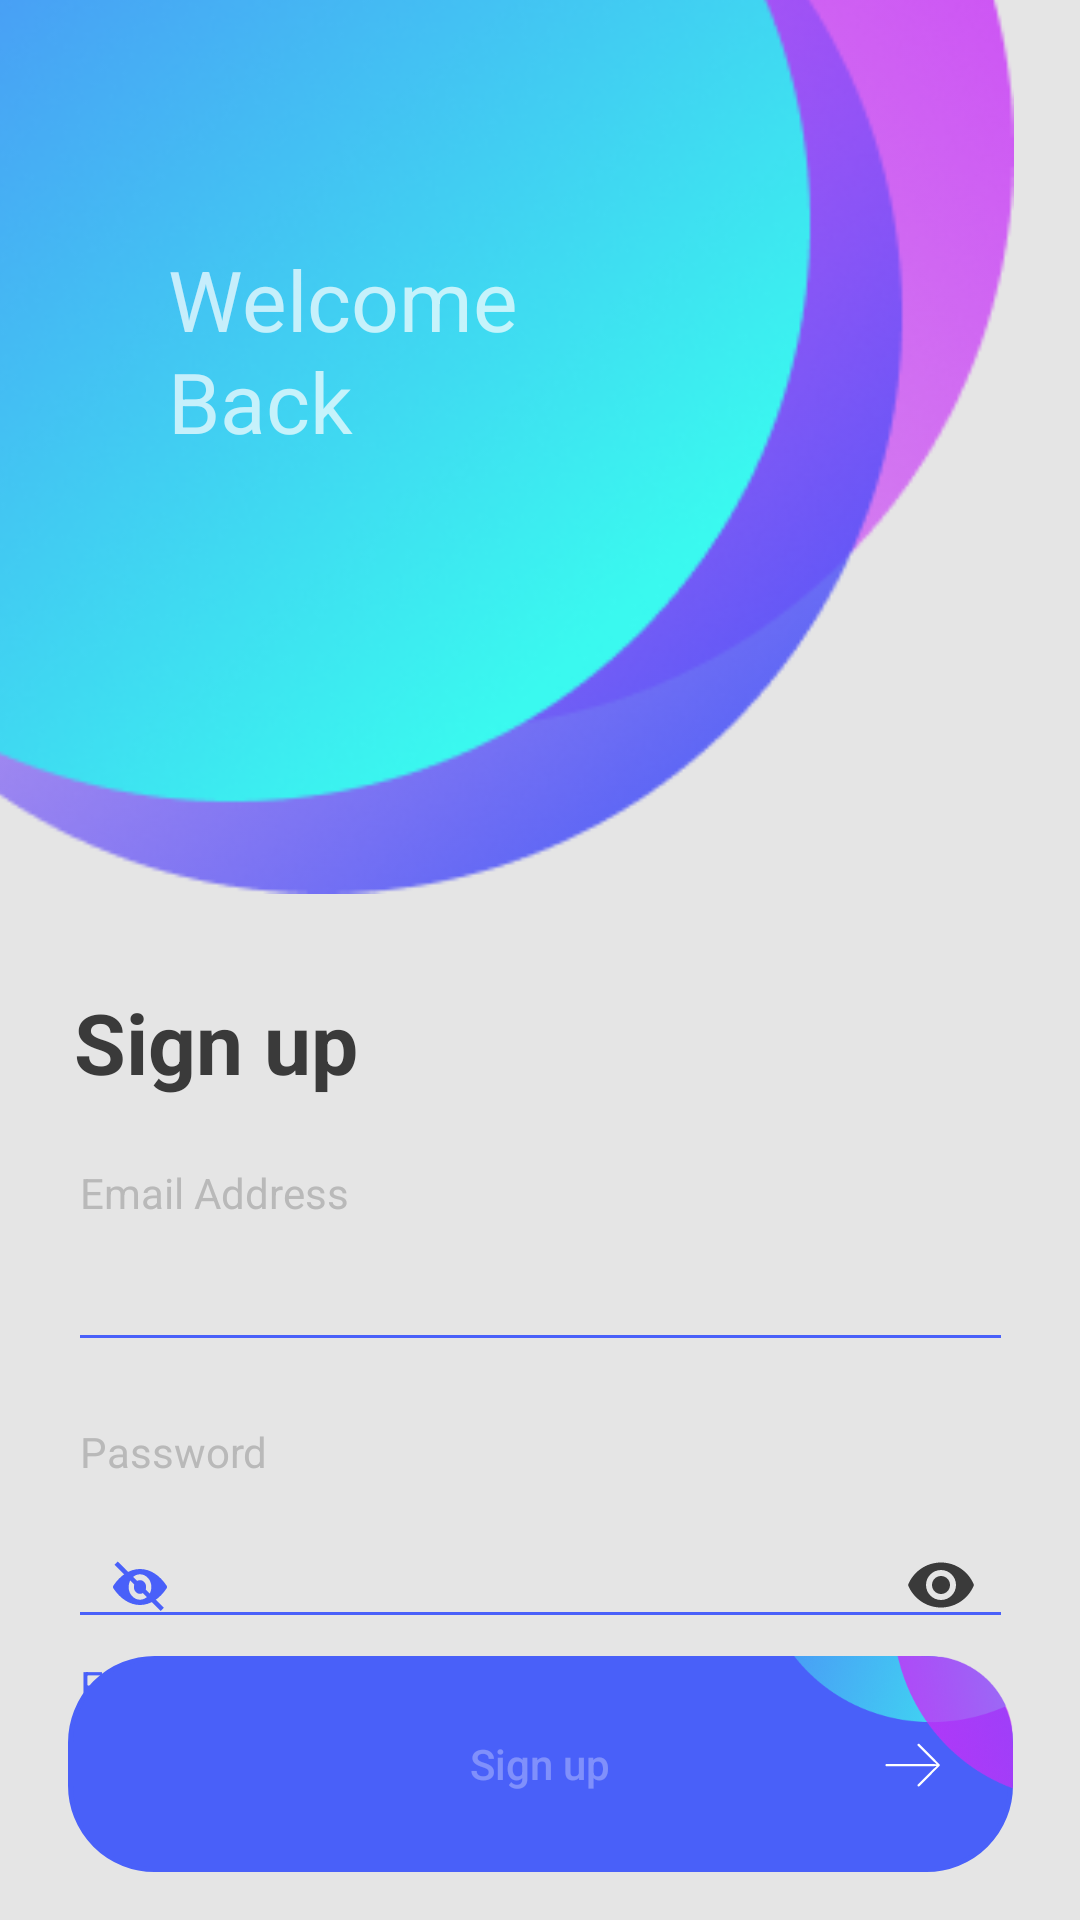

Here is an Android app screen rendered from its layout file. Give the layout XML and the strings, colors and styles it references.
<!-- AndroidManifest.xml: application theme Theme.LoginActivity -->
<!-- res/layout/activity_resister.xml -->
<?xml version="1.0" encoding="utf-8"?>
<androidx.constraintlayout.widget.ConstraintLayout xmlns:android="http://schemas.android.com/apk/res/android"
    xmlns:app="http://schemas.android.com/apk/res-auto"
    xmlns:tools="http://schemas.android.com/tools"
    android:layout_width="match_parent"
    android:layout_height="match_parent"
    android:background="@color/backgr">

    <ImageView
        android:id="@+id/theme"
        android:layout_width="414dp"
        android:layout_height="402dp"
        android:layout_marginStart="-56dp"
        android:layout_marginTop="-66dp"
        android:scaleX="0.9"
        android:scaleY="0.9"
        app:layout_constraintStart_toStartOf="parent"
        app:layout_constraintTop_toTopOf="parent"
        app:srcCompat="@drawable/shapes__1_" />

    <ImageView
        android:id="@+id/imageView"
        android:layout_width="wrap_content"
        android:layout_height="wrap_content"
        android:layout_marginStart="56dp"
        android:layout_marginTop="68dp"
        app:layout_constraintStart_toStartOf="parent"
        app:layout_constraintTop_toTopOf="parent"
        app:srcCompat="@drawable/stroke_1" />

    <TextView
        android:id="@+id/textView"
        android:layout_width="134dp"
        android:layout_height="68dp"
        android:layout_marginTop="13dp"
        android:text="Welcome Back"
        android:textSize="28dp"
        app:layout_constraintStart_toStartOf="@+id/imageView"
        app:layout_constraintTop_toBottomOf="@+id/imageView"
        app:lineHeight="34dp" />

    <TextView
        android:id="@+id/textView2"
        android:layout_width="wrap_content"
        android:layout_height="wrap_content"
        android:layout_marginTop="-10dp"
        android:text="@string/sign_up"
        android:textColor="@color/Head_Text"
        android:textSize="28dp"
        android:textStyle="bold"
        android:padding="2dp"
        app:layout_constraintStart_toStartOf="@+id/textInputLayout2"
        app:layout_constraintTop_toBottomOf="@+id/theme" />

    <com.google.android.material.textfield.TextInputLayout
        android:id="@+id/textInputLayout2"
        android:layout_width="wrap_content"
        android:layout_height="wrap_content"
        android:layout_marginTop="20dp"
        app:layout_constraintEnd_toEndOf="parent"
        app:layout_constraintStart_toStartOf="parent"
        app:layout_constraintTop_toBottomOf="@+id/textView2"
        tools:ignore="MissingConstraints">

        <TextView
            android:id="@+id/txt_mail"
            android:layout_width="wrap_content"
            android:layout_height="wrap_content"
            android:paddingStart="4dp"
            android:text="Email Address"
            android:textColor="@color/Sub_text"
            android:textColorHighlight="#00FFFFFF"
            android:textSize="14dp"
            app:lineHeight="17dp" />

        <com.google.android.material.textfield.TextInputLayout
            android:id="@+id/emailContaner"
            android:layout_width="wrap_content"
            android:layout_height="wrap_content"
            app:helperText=" "
            app:helperTextTextColor="@color/design_default_color_error">

            <EditText
                android:id="@+id/sign_up_Email"
                android:layout_width="315dp"
                android:layout_height="wrap_content"
                android:inputType="textEmailAddress"
                android:textColor="@color/Head_Text"
                android:textColorHint="@color/Sub_text"
                android:textSize="14dp"
                android:theme="@style/EditTextTheme"
                app:layout_constraintStart_toStartOf="@+id/textView3"
                app:layout_constraintTop_toBottomOf="@+id/textView3"
                tools:ignore="TouchTargetSizeCheck,SpeakableTextPresentCheck" />
        </com.google.android.material.textfield.TextInputLayout>

        <TextView
            android:id="@+id/password"
            android:layout_width="wrap_content"
            android:layout_height="wrap_content"
            android:paddingStart="4dp"
            android:text="Password"
            android:textColor="@color/Sub_text"
            android:textColorHighlight="#00FFFFFF"
            android:textSize="14dp"
            app:lineHeight="17dp" />

        <com.google.android.material.textfield.TextInputLayout
            android:id="@+id/textInputLayout"
            android:layout_width="wrap_content"
            android:layout_height="wrap_content"
            app:passwordToggleEnabled="true"
            app:passwordToggleTint="@color/Head_Text"
            tools:ignore="MissingConstraints"
            app:startIconDrawable="@drawable/eyes"
            app:startIconTint="@color/btn">

            <EditText
                android:id="@+id/sign_up_pwd"
                android:layout_width="315dp"
                android:layout_height="wrap_content"
                android:inputType="textPassword"
                android:theme="@style/EditTextTheme"
                android:textColor="@color/Head_Text"
                android:textColorHint="@color/Sub_text"
                android:textSize="14dp"
                android:drawablePadding="-12dp" />
        </com.google.android.material.textfield.TextInputLayout>

        <TextView
            android:id="@+id/txt_forgot"
            android:layout_width="wrap_content"
            android:layout_height="wrap_content"
            android:paddingStart="4dp"
            android:text="Forgot Password?"
            android:textColor="@color/btn"
            android:textColorHighlight="#00FFFFFF"
            android:textSize="14dp"
            app:lineHeight="17dp"
            tools:ignore="MissingConstraints" />
    </com.google.android.material.textfield.TextInputLayout>

    <Button
        android:id="@+id/sign_up"
        android:layout_width="315dp"
        android:layout_height="72dp"
        android:layout_marginBottom="16dp"
        android:background="@drawable/button_sign_in"
        android:enabled="false"
        android:inputType="textEmailAddress"
        android:text="@string/sign_up"
        app:layout_constraintBottom_toBottomOf="parent"
        app:layout_constraintEnd_toEndOf="parent"
        app:layout_constraintStart_toStartOf="parent" />

    <ImageView
        android:id="@+id/imageView3"
        android:layout_width="wrap_content"
        android:layout_height="wrap_content"
        android:layout_marginEnd="24dp"
        android:elevation="10dp"
        app:layout_constraintBottom_toBottomOf="@+id/sign_up"
        app:layout_constraintEnd_toEndOf="@+id/sign_up"
        app:layout_constraintTop_toTopOf="@+id/sign_up"
        app:srcCompat="@drawable/ic_vector" />

    <ImageView
        android:id="@+id/tick"
        android:layout_width="wrap_content"
        android:layout_height="wrap_content"
        android:layout_marginEnd="15dp"
        android:layout_marginBottom="-55dp"
        app:layout_constraintBottom_toTopOf="@+id/textInputLayout2"
        app:layout_constraintEnd_toEndOf="@+id/textInputLayout2"
        app:srcCompat="@drawable/ic_path"
        android:visibility="invisible"/>

    <ImageView
        android:id="@+id/imageView5"
        android:layout_width="315dp"
        android:layout_height="72dp"
        android:elevation="10dp"
        app:layout_constraintBottom_toBottomOf="@+id/sign_up"
        app:layout_constraintEnd_toEndOf="@+id/sign_up"
        app:layout_constraintStart_toStartOf="@+id/textInputLayout2"
        app:srcCompat="@drawable/mask_group" />

</androidx.constraintlayout.widget.ConstraintLayout>
<!-- resources referenced by this layout -->
<resources>
  <color name="Head_Text">#3A3A3A</color>
  <color name="Sub_text">#B9B9B9</color>
  <color name="backgr">#E5E5E5</color>
  <color name="btn">#4960F9</color>
  <!-- drawable button_sign_in (drawable) -->
  <?xml version="1.0" encoding="utf-8"?>
  <selector xmlns:android="http://schemas.android.com/apk/res/android" >
      <item>
          <shape android:shape="rectangle"  >
              <corners android:radius="28dp" />
              <solid android:color="@color/btn"/>
              <stroke android:width="5px" android:color="@color/btn" />
          </shape>
  
      </item>
  </selector>
  <!-- drawable eyes (drawable) -->
  <?xml version="1.0" encoding="utf-8"?>
  <selector xmlns:android="http://schemas.android.com/apk/res/android">
      <item android:drawable="@drawable/ic_shape" android:state_checked="true"/>
      <item android:drawable="@drawable/ic_eye_icon"/>
  </selector>
  <!-- drawable ic_path (drawable) -->
  <vector xmlns:android="http://schemas.android.com/apk/res/android"
      android:width="18dp"
      android:height="13dp"
      android:viewportWidth="18"
      android:viewportHeight="13">
    <path
        android:pathData="M17.736,0.259C17.385,-0.086 16.815,-0.086 16.464,0.259L5.681,10.863L1.536,6.787C1.185,6.442 0.615,6.442 0.264,6.787C-0.088,7.133 -0.088,7.693 0.264,8.039L5.045,12.741C5.396,13.087 5.966,13.086 6.317,12.741L17.736,1.511C18.088,1.165 18.088,0.605 17.736,0.259Z"
        android:fillColor="#CB3EF9"/>
  </vector>
  <!-- drawable ic_vector (drawable) -->
  <vector xmlns:android="http://schemas.android.com/apk/res/android"
      android:width="19dp"
      android:height="15dp"
      android:viewportWidth="19"
      android:viewportHeight="15">
    <path
        android:pathData="M18.625,7.705C18.625,7.598 18.586,7.51 18.508,7.432L11.906,0.791C11.76,0.625 11.652,0.586 11.545,0.586C11.33,0.586 11.164,0.752 11.164,0.957C11.164,1.064 11.193,1.162 11.271,1.23L15.168,5.137L17.502,7.393L15.363,7.334H0.861C0.656,7.334 0.49,7.49 0.49,7.705C0.49,7.92 0.656,8.076 0.861,8.076H15.363L17.502,8.027L15.168,10.273L11.271,14.18C11.203,14.248 11.164,14.356 11.164,14.463C11.164,14.658 11.33,14.824 11.545,14.824C11.652,14.824 11.74,14.785 11.818,14.707L18.508,7.979C18.586,7.9 18.625,7.813 18.625,7.705Z"
        android:fillColor="#ffffff"/>
  </vector>
  <string name="sign_up">Sign up</string>
  <style name="EditTextTheme" parent="Theme.AppCompat.Light.DarkActionBar">
      <item name="colorControlNormal">@color/btn</item>
      <item name="colorControlActivated">@color/btn</item>
      <item name="colorControlHighlight">@color/btn</item>
  </style>
  <style name="Theme.LoginActivity" parent="Theme.AppCompat.NoActionBar">
          
          <item name="colorPrimary">@color/black</item>
          <item name="colorPrimaryVariant">@color/black</item>
          <item name="colorOnPrimary">@color/black</item>
          
          <item name="colorSecondary">@color/btn</item>
          <item name="colorSecondaryVariant">@color/btn</item>
          <item name="colorOnSecondary">@color/black</item>
          
          <item name="android:statusBarColor" tools:targetApi="l">@color/black</item>
          
      </style>
  <!-- drawable ic_shape (drawable) -->
  <vector xmlns:android="http://schemas.android.com/apk/res/android"
      android:width="18dp"
      android:height="12dp"
      android:viewportWidth="18"
      android:viewportHeight="12">
    <path
        android:pathData="M9,0C5.561,0 2.442,2.104 0.141,5.522C-0.047,5.802 -0.047,6.194 0.141,6.474C2.442,9.896 5.561,12 9,12C12.439,12 15.558,9.896 17.859,6.478C18.047,6.198 18.047,5.806 17.859,5.526C15.558,2.104 12.439,0 9,0ZM9.247,10.225C6.964,10.386 5.079,8.281 5.222,5.724C5.34,3.616 6.868,1.907 8.753,1.775C11.036,1.614 12.921,3.719 12.778,6.276C12.656,8.38 11.128,10.089 9.247,10.225ZM9.133,8.273C7.903,8.36 6.886,7.227 6.967,5.852C7.03,4.715 7.855,3.797 8.871,3.723C10.101,3.636 11.117,4.769 11.036,6.144C10.97,7.285 10.145,8.203 9.133,8.273Z"
        android:fillColor="#292929"/>
  </vector>
  <color name="black">#FF000000</color>
</resources>
